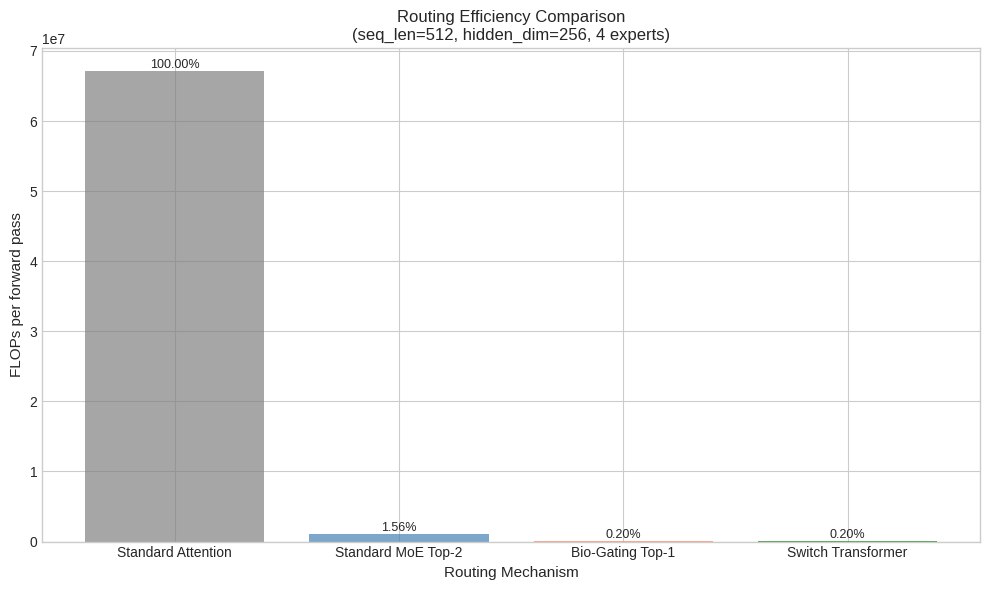
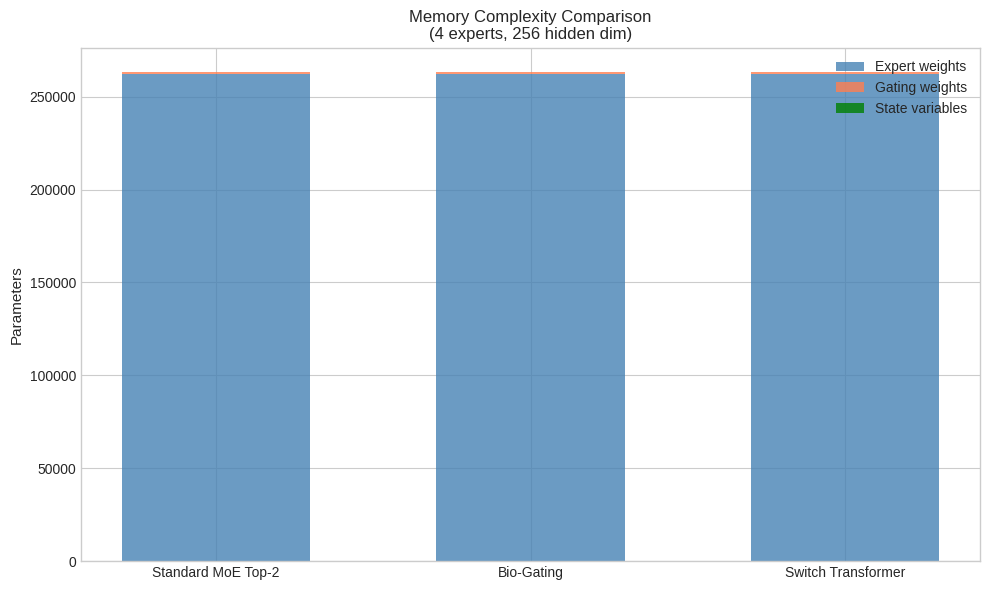
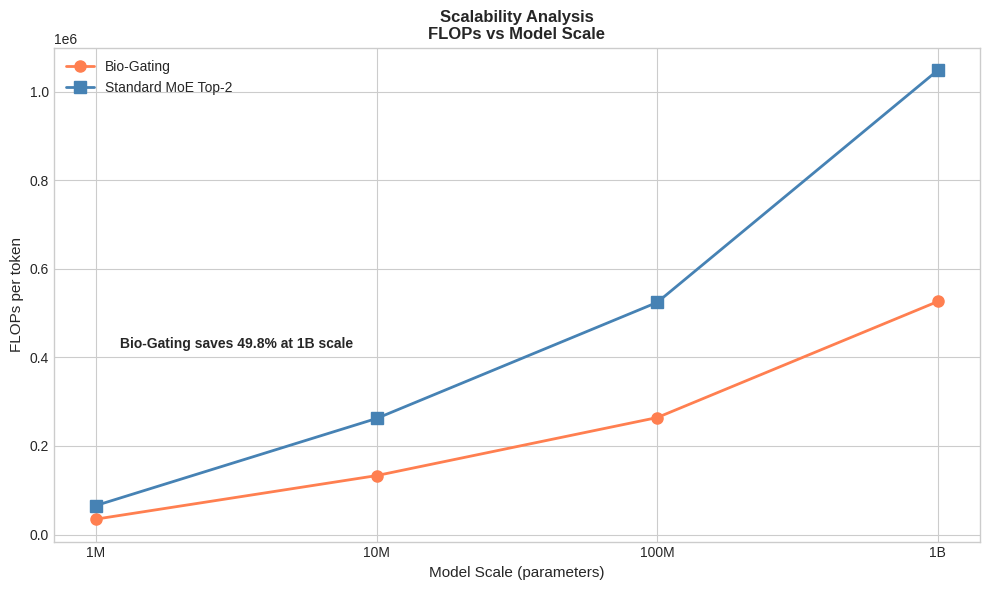

Recreate these plots in Python, in order.
#!/usr/bin/env python3
"""
MoE Benchmark Comparison Script
Generates comparison data between Bio-Gating and standard MoE architectures
"""

import numpy as np
import matplotlib.pyplot as plt
import json
import os

os.makedirs('figures', exist_ok=True)
plt.style.use('seaborn-v0_8-whitegrid')

# =============================================================================
# Benchmark 1: Routing Efficiency Comparison
# =============================================================================
def benchmark_routing_efficiency():
    """
    Compare FLOPs across different routing mechanisms
    """
    results = {
        'name': 'Routing Efficiency Benchmark',
        'conditions': []
    }

    # Parameters
    seq_len = 512
    hidden_dim = 256
    n_experts = 4
    n_tokens = seq_len

    # Standard Attention (baseline)
    standard_attention_flops = seq_len * seq_len * hidden_dim
    results['conditions'].append({
        'name': 'Standard Attention',
        'flops': standard_attention_flops,
        'active_experts': n_experts,
        'relative': 1.0
    })

    # Standard MoE Top-2
    standard_moe_top2_flops = n_tokens * hidden_dim * 2 * n_experts  # 2 experts per token
    results['conditions'].append({
        'name': 'Standard MoE Top-2',
        'flops': standard_moe_top2_flops,
        'active_experts': 2,
        'relative': standard_moe_top2_flops / standard_attention_flops
    })

    # Bio-Gating Top-1
    bio_gating_flops = n_tokens * hidden_dim * 1  # Expert forward
    gating_overhead = n_tokens * (n_experts + 8)  # 8 modulation factors
    total_bio_gating = bio_gating_flops + gating_overhead
    results['conditions'].append({
        'name': 'Bio-Gating Top-1',
        'flops': total_bio_gating,
        'active_experts': 1,
        'modulation_overhead': gating_overhead,
        'relative': total_bio_gating / standard_attention_flops
    })

    # Switch Transformer (Top-1, no modulation)
    switch_flops = n_tokens * hidden_dim * 1
    switch_gating = n_tokens * n_experts  # Content-only gating
    total_switch = switch_flops + switch_gating
    results['conditions'].append({
        'name': 'Switch Transformer',
        'flops': total_switch,
        'active_experts': 1,
        'relative': total_switch / standard_attention_flops
    })

    # Print results
    print("\n" + "="*60)
    print("BENCHMARK 1: Routing Efficiency")
    print("="*60)
    for cond in results['conditions']:
        print(f"\n{cond['name']}:")
        print(f"  FLOPs: {cond['flops']:,}")
        print(f"  Active experts: {cond['active_experts']}")
        print(f"  Relative to attention: {cond['relative']:.6f}")

    # Create bar chart
    fig, ax = plt.subplots(figsize=(10, 6))

    names = [c['name'] for c in results['conditions']]
    flops = [c['flops'] for c in results['conditions']]
    colors = ['gray', 'steelblue', 'coral', 'green']

    bars = ax.bar(names, flops, color=colors, alpha=0.7)

    ax.set_ylabel('FLOPs per forward pass', fontsize=11)
    ax.set_xlabel('Routing Mechanism', fontsize=11)
    ax.set_title('Routing Efficiency Comparison\n(seq_len=512, hidden_dim=256, 4 experts)', fontsize=12)

    # Add relative percentages
    for bar, cond in zip(bars, results['conditions']):
        height = bar.get_height()
        ax.text(bar.get_x() + bar.get_width()/2., height,
                f"{cond['relative']*100:.2f}%",
                ha='center', va='bottom', fontsize=9)

    plt.tight_layout()
    plt.savefig('figures/benchmark_routing_efficiency.png', dpi=300)
    plt.close()
    print("\n[OK] Figure saved: benchmark_routing_efficiency.png")

    return results

# =============================================================================
# Benchmark 2: Memory Complexity Comparison
# =============================================================================
def benchmark_memory_complexity():
    """
    Compare memory requirements across architectures
    """
    results = {
        'name': 'Memory Complexity Benchmark',
        'conditions': []
    }

    # Parameters
    hidden_dim = 256
    n_experts = 4
    seq_len = 512

    # Standard MoE Top-2
    expert_params = n_experts * hidden_dim * hidden_dim
    gating_params = n_experts * hidden_dim
    total_standard = expert_params + gating_params
    results['conditions'].append({
        'name': 'Standard MoE Top-2',
        'total_params': total_standard,
        'expert_params': expert_params,
        'gating_params': gating_params,
        'state_params': 0
    })

    # Bio-Gating
    bio_expert_params = n_experts * hidden_dim * hidden_dim
    bio_gating_params = n_experts * hidden_dim
    bio_state_params = n_experts + 3 + 5 + 1  # membrane + VAD + NTs + mood
    bio_total = bio_expert_params + bio_gating_params + bio_state_params
    results['conditions'].append({
        'name': 'Bio-Gating',
        'total_params': bio_total,
        'expert_params': bio_expert_params,
        'gating_params': bio_gating_params,
        'state_params': bio_state_params
    })

    # Switch Transformer
    switch_total = expert_params + gating_params
    results['conditions'].append({
        'name': 'Switch Transformer',
        'total_params': switch_total,
        'expert_params': expert_params,
        'gating_params': gating_params,
        'state_params': 0
    })

    # Print results
    print("\n" + "="*60)
    print("BENCHMARK 2: Memory Complexity")
    print("="*60)
    for cond in results['conditions']:
        print(f"\n{cond['name']}:")
        print(f"  Total params: {cond['total_params']:,}")
        print(f"  Expert params: {cond['expert_params']:,}")
        print(f"  Gating params: {cond['gating_params']:,}")
        print(f"  State params: {cond['state_params']:,}")

    # Create table visualization
    fig, ax = plt.subplots(figsize=(10, 6))

    # Stacked bar chart
    names = [c['name'] for c in results['conditions']]
    expert = [c['expert_params'] for c in results['conditions']]
    gating = [c['gating_params'] for c in results['conditions']]
    state = [c['state_params'] for c in results['conditions']]

    x = np.arange(len(names))
    width = 0.6

    ax.bar(x, expert, width, label='Expert weights', color='steelblue', alpha=0.8)
    ax.bar(x, gating, width, bottom=expert, label='Gating weights', color='coral', alpha=0.8)
    ax.bar(x, state, width, bottom=[e+g for e,g in zip(expert, gating)],
           label='State variables', color='green', alpha=0.8)

    ax.set_ylabel('Parameters', fontsize=11)
    ax.set_xticks(x)
    ax.set_xticklabels(names)
    ax.legend(loc='upper right')
    ax.set_title('Memory Complexity Comparison\n(4 experts, 256 hidden dim)', fontsize=12)

    plt.tight_layout()
    plt.savefig('figures/benchmark_memory_complexity.png', dpi=300)
    plt.close()
    print("\n[OK] Figure saved: benchmark_memory_complexity.png")

    return results

# =============================================================================
# Benchmark 3: Behavioral Expressivity
# =============================================================================
def benchmark_behavioral_expressivity():
    """
    Compare behavioral expressivity: can routing produce state-dependent behavior?
    """
    results = {
        'name': 'Behavioral Expressivity Benchmark',
        'conditions': []
    }

    # Simulate routing behavior under different states
    n_samples = 1000
    n_experts = 4

    # Baseline state (neutral)
    baseline_vad = np.array([0.0, 0.5, 0.5])
    baseline_da = 0.7
    baseline_5ht = 0.5
    baseline_ne = 0.5

    # Stress state (negative)
    stress_vad = np.array([-0.5, 0.9, -0.3])
    stress_da = 0.3
    stress_5ht = 0.3
    stress_ne = 0.9

    # Reward state (positive)
    reward_vad = np.array([0.8, 0.6, 0.7])
    reward_da = 0.9
    reward_5ht = 0.6
    reward_ne = 0.6

    def simulate_standard_moe(content_weights, n_samples):
        """Standard MoE: only content-driven"""
        # Fixed softmax over content
        gate = np.exp(content_weights) / np.sum(np.exp(content_weights))
        samples = np.random.choice(n_experts, n_samples, p=gate)
        return samples

    def simulate_bio_gating(content_weights, vad, da, n_samples):
        """Bio-Gating: content + state modulation"""
        emotion_bias = np.tanh(np.sum(vad)) * 0.3
        da_bias = da * 0.2

        modified_weights = content_weights + emotion_bias + da_bias
        gate = np.exp(modified_weights) / np.sum(np.exp(modified_weights))
        samples = np.random.choice(n_experts, n_samples, p=gate)
        return samples

    # Content weights (fixed)
    content_weights = np.array([1.0, 0.5, 0.3, 0.2])

    # Standard MoE (same for all states)
    std_baseline = simulate_standard_moe(content_weights, n_samples)
    std_stress = simulate_standard_moe(content_weights, n_samples)
    std_reward = simulate_standard_moe(content_weights, n_samples)

    # Bio-Gating (state-dependent)
    bio_baseline = simulate_bio_gating(content_weights, baseline_vad, baseline_da, n_samples)
    bio_stress = simulate_bio_gating(content_weights, stress_vad, stress_da, n_samples)
    bio_reward = simulate_bio_gating(content_weights, reward_vad, reward_da, n_samples)

    # Compute expert selection statistics
    def compute_stats(samples):
        counts = np.bincount(samples, minlength=n_experts)
        proportions = counts / n_samples
        entropy = -np.sum(proportions * np.log(proportions + 1e-10))
        return proportions, entropy

    results['conditions'] = [
        {
            'name': 'Standard MoE',
            'baseline_entropy': compute_stats(std_baseline)[1],
            'stress_entropy': compute_stats(std_stress)[1],
            'reward_entropy': compute_stats(std_reward)[1],
            'state_variance': 0.0  # No state dependence
        },
        {
            'name': 'Bio-Gating',
            'baseline_entropy': compute_stats(bio_baseline)[1],
            'stress_entropy': compute_stats(bio_stress)[1],
            'reward_entropy': compute_stats(bio_reward)[1],
            'state_variance': np.var([compute_stats(bio_baseline)[1],
                                      compute_stats(bio_stress)[1],
                                      compute_stats(bio_reward)[1]])
        }
    ]

    # Print results
    print("\n" + "="*60)
    print("BENCHMARK 3: Behavioral Expressivity")
    print("="*60)
    for cond in results['conditions']:
        print(f"\n{cond['name']}:")
        print(f"  Baseline entropy: {cond['baseline_entropy']:.4f}")
        print(f"  Stress entropy: {cond['stress_entropy']:.4f}")
        print(f"  Reward entropy: {cond['reward_entropy']:.4f}")
        print(f"  State-dependent variance: {cond['state_variance']:.4f}")

    # Create visualization
    fig, (ax1, ax2) = plt.subplots(1, 2, figsize=(12, 5))

    # Left: Entropy by state
    states = ['Baseline', 'Stress', 'Reward']
    std_entropies = [results['conditions'][0]['baseline_entropy'],
                     results['conditions'][0]['stress_entropy'],
                     results['conditions'][0]['reward_entropy']]
    bio_entropies = [results['conditions'][1]['baseline_entropy'],
                     results['conditions'][1]['stress_entropy'],
                     results['conditions'][1]['reward_entropy']]

    x = np.arange(len(states))
    width = 0.35

    ax1.bar(x - width/2, std_entropies, width, label='Standard MoE', color='steelblue', alpha=0.8)
    ax1.bar(x + width/2, bio_entropies, width, label='Bio-Gating', color='coral', alpha=0.8)

    ax1.set_ylabel('Routing Entropy (bits)', fontsize=11)
    ax1.set_xlabel('State', fontsize=11)
    ax1.set_xticks(x)
    ax1.set_xticklabels(states)
    ax1.legend()
    ax1.set_title('A) Routing Diversity by State', fontsize=11, fontweight='bold')

    # Right: State-dependent variance
    variances = [results['conditions'][0]['state_variance'],
                 results['conditions'][1]['state_variance']]
    names = ['Standard MoE', 'Bio-Gating']

    ax2.bar(names, variances, color=['steelblue', 'coral'], alpha=0.8)
    ax2.set_ylabel('State-Dependent Variance', fontsize=11)
    ax2.set_title('B) Behavioral Expressivity', fontsize=11, fontweight='bold')

    ax2.annotate('No state\ndependence', xy=(0, 0), xytext=(0, 0.01),
                ha='center', va='bottom', fontsize=9)
    ax2.annotate('State-dependent\nrouting', xy=(1, variances[1]),
                xytext=(1, variances[1]*1.1), ha='center', va='bottom', fontsize=9)

    fig.suptitle('Benchmark 3: Behavioral Expressivity Comparison',
                 fontsize=14, fontweight='bold', y=1.02)

    plt.tight_layout()
    plt.savefig('figures/benchmark_behavioral_expressivity.png', dpi=300)
    plt.close()
    print("\n[OK] Figure saved: benchmark_behavioral_expressivity.png")

    return results

# =============================================================================
# Benchmark 4: Scalability Analysis
# =============================================================================
def benchmark_scalability():
    """
    Compare scalability across parameter scales
    """
    results = {
        'name': 'Scalability Benchmark',
        'conditions': []
    }

    scales = [1e6, 10e6, 100e6, 1e9]  # 1M, 10M, 100M, 1B
    scale_names = ['1M', '10M', '100M', '1B']

    # Assume hidden_dim proportional to sqrt(params)
    hidden_dims = [64, 256, 512, 1024]

    bio_gating_flops = []
    standard_moe_flops = []

    for h_dim in hidden_dims:
        # Bio-Gating: O(n*d*1)
        bio_flops = 512 * h_dim * 1 + 512 * 4
        bio_gating_flops.append(bio_flops)

        # Standard MoE Top-2: O(n*d*2)
        std_flops = 512 * h_dim * 2
        standard_moe_flops.append(std_flops)

    results['conditions'] = [
        {
            'name': 'Bio-Gating',
            'scales': scale_names,
            'flops': bio_gating_flops
        },
        {
            'name': 'Standard MoE Top-2',
            'scales': scale_names,
            'flops': standard_moe_flops
        }
    ]

    # Print results
    print("\n" + "="*60)
    print("BENCHMARK 4: Scalability")
    print("="*60)
    for cond in results['conditions']:
        print(f"\n{cond['name']}:")
        for scale, flops in zip(cond['scales'], cond['flops']):
            print(f"  {scale} params: {flops:,} FLOPs")

    # Create visualization
    fig, ax = plt.subplots(figsize=(10, 6))

    ax.plot(scale_names, bio_gating_flops, marker='o', linewidth=2,
            markersize=8, label='Bio-Gating', color='coral')
    ax.plot(scale_names, standard_moe_flops, marker='s', linewidth=2,
            markersize=8, label='Standard MoE Top-2', color='steelblue')

    ax.set_ylabel('FLOPs per token', fontsize=11)
    ax.set_xlabel('Model Scale (parameters)', fontsize=11)
    ax.legend()
    ax.set_title('Scalability Analysis\nFLOPs vs Model Scale', fontsize=12, fontweight='bold')

    # Add savings annotation
    savings = [(std - bio) / std * 100 for std, bio in zip(standard_moe_flops, bio_gating_flops)]
    ax.text(0.5, max(bio_gating_flops) * 0.8,
            f'Bio-Gating saves {savings[-1]:.1f}% at 1B scale',
            ha='center', fontsize=10, fontweight='bold')

    plt.tight_layout()
    plt.savefig('figures/benchmark_scalability.png', dpi=300)
    plt.close()
    print("\n[OK] Figure saved: benchmark_scalability.png")

    return results

# =============================================================================
# Main Execution
# =============================================================================
if __name__ == '__main__':
    print("\n" + "="*60)
    print("MoE Benchmark Comparison Suite")
    print("="*60)

    all_results = {
        'benchmarks': []
    }

    all_results['benchmarks'].append(benchmark_routing_efficiency())
    all_results['benchmarks'].append(benchmark_memory_complexity())
    all_results['benchmarks'].append(benchmark_behavioral_expressivity())
    all_results['benchmarks'].append(benchmark_scalability())

    # Save results to JSON
    with open('benchmark_results.json', 'w') as f:
        json.dump(all_results, f, indent=2)

    print("\n" + "="*60)
    print("All benchmarks complete!")
    print("Results saved: benchmark_results.json")
    print("Figures saved: figures/benchmark_*.png")
    print("="*60)
